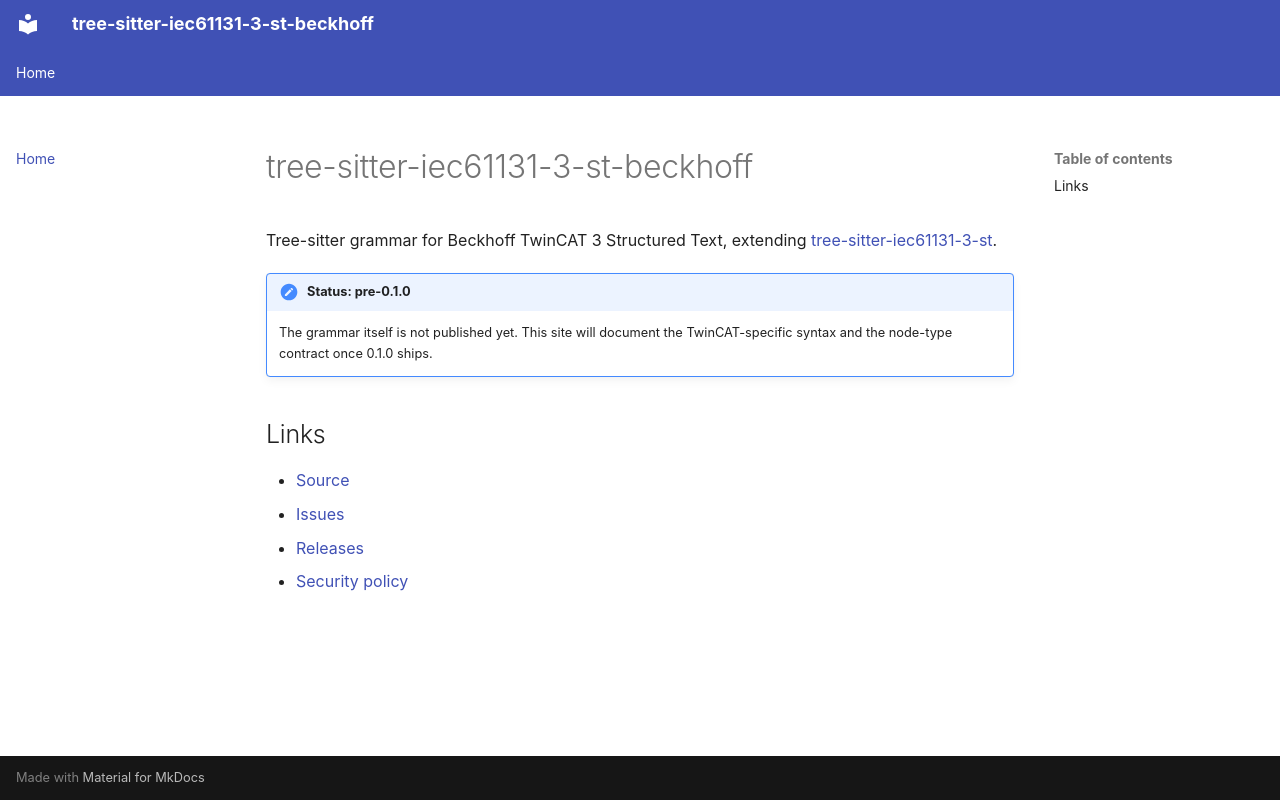

repository: HeytalePazguato/tree-sitter-iec61131-3-st-beckhoff · page: index.html · generator: mkdocs

# tree-sitter-iec61131-3-st-beckhoff

Tree-sitter grammar for Beckhoff TwinCAT 3 Structured Text, extending [tree-sitter-iec61131-3-st](https://github.com/HeytalePazguato/tree-sitter-iec61131-3-st).

!!! note "Status: pre-0.1.0"
    The grammar itself is not published yet. This site will document the TwinCAT-specific syntax and the node-type contract once 0.1.0 ships.

## Links

- [Source](https://github.com/HeytalePazguato/tree-sitter-iec61131-3-st-beckhoff)
- [Issues](https://github.com/HeytalePazguato/tree-sitter-iec61131-3-st-beckhoff/issues)
- [Releases](https://github.com/HeytalePazguato/tree-sitter-iec61131-3-st-beckhoff/releases)
- [Security policy](https://github.com/HeytalePazguato/tree-sitter-iec61131-3-st-beckhoff/blob/main/SECURITY.md)
